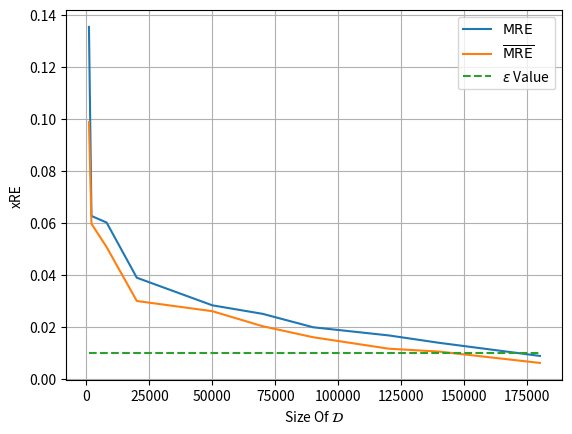

Reproduce this figure in Python.
import numpy as np
from matplotlib import pyplot as plt

dataset_size = [1000, 2000, 8000, 20000, 50000, 70000, 90000, 120000, 140000, 180000]
max_re = [0.1353, 0.06267, 0.06015, 0.03895, 0.02834, 0.02506, 0.01991, 0.01678, 0.01394, 0.008904]
mean_re = [0.09877, 0.05968, 0.05073, 0.03001, 0.02608, 0.0203, 0.01608, 0.01168, 0.01057, 0.006213]
# mean_re = [0.01897, 0.02517, 0.02298, 0.04076, 0.07129, 0.04336, 0.06298, 0.09723, 0.1309]
eps = 0.01
dataset_size = np.asarray(dataset_size)
max_re = np.asarray(max_re)
mean_re = np.asarray(mean_re)
i_sort = np.argsort(dataset_size)
dataset_size = dataset_size[i_sort]
max_re = max_re[i_sort]
mean_re = mean_re[i_sort]

plt.plot(dataset_size, max_re, label=r"$\mathrm{MRE}$")
plt.plot(dataset_size, mean_re, label=r"$\overline{\mathrm{MRE}}$")
# plt.plot(dataset_size, mean_re)
plt.plot(dataset_size, eps * np.ones(len(dataset_size)), "--", label=r"$\epsilon$ Value")
plt.xlabel(r"Size Of $\mathcal{D}$")
plt.ylabel("xRE")
plt.legend()
plt.grid()
plt.show()
